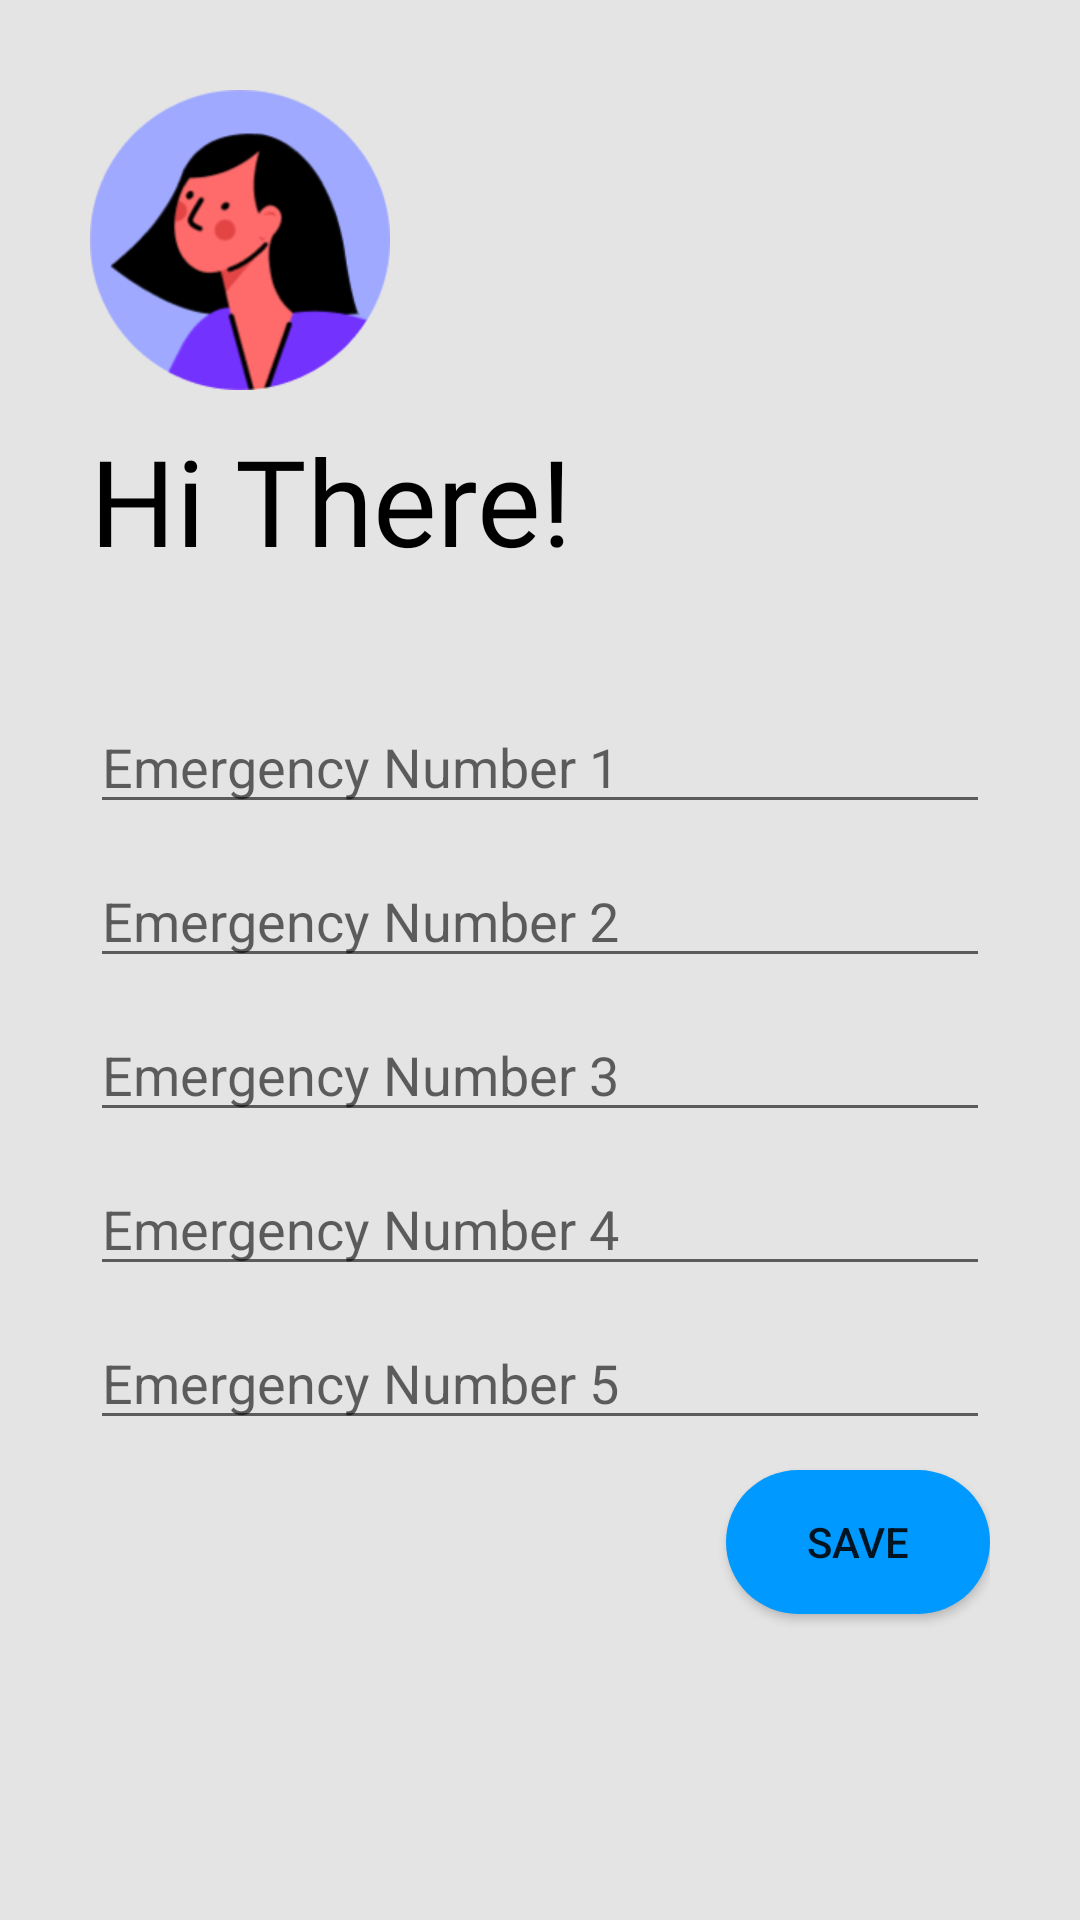

Android layout source for this screen:
<!-- AndroidManifest.xml: application theme Theme.Safher -->
<!-- res/layout/activity_edit_emergency_numbers.xml -->
<?xml version="1.0" encoding="utf-8"?>
<LinearLayout xmlns:android="http://schemas.android.com/apk/res/android"
    android:layout_width="match_parent"
    android:layout_height="match_parent"
    xmlns:app="http://schemas.android.com/apk/res-auto"
    android:orientation="vertical"
    android:padding="30dp"
    android:background="@color/dark_white">

    <ImageView
        android:layout_width="100dp"
        android:layout_height="100dp"
        android:src="@drawable/avatarwoman"
        android:layout_marginBottom="10dp"/>

    <TextView
        android:layout_width="wrap_content"
        android:layout_height="wrap_content"
        android:text="Hi There!"
        android:textSize="40sp"
        android:textColor="@color/black"
        android:fontFamily="@font/nothing"
        android:layout_marginBottom="40dp"/>

    <EditText
        android:id="@+id/emergency_number_1"
        android:layout_width="match_parent"
        android:layout_height="wrap_content"
        android:hint="Emergency Number 1"
        android:layout_marginBottom="10dp"
        android:inputType="phone" />

    <EditText
        android:id="@+id/emergency_number_2"
        android:layout_width="match_parent"
        android:layout_height="wrap_content"
        android:hint="Emergency Number 2"
        android:layout_marginBottom="10dp"
        android:inputType="phone" />

    <EditText
        android:id="@+id/emergency_number_3"
        android:layout_width="match_parent"
        android:layout_height="wrap_content"
        android:hint="Emergency Number 3"
        android:layout_marginBottom="10dp"
        android:inputType="phone" />

    <EditText
        android:id="@+id/emergency_number_4"
        android:layout_width="match_parent"
        android:layout_height="wrap_content"
        android:hint="Emergency Number 4"
        android:layout_marginBottom="10dp"
        android:inputType="phone" />

    <EditText
        android:id="@+id/emergency_number_5"
        android:layout_width="match_parent"
        android:layout_height="wrap_content"
        android:hint="Emergency Number 5"
        android:layout_marginBottom="10dp"
        android:inputType="phone" />

    <Button
        android:id="@+id/save_button"
        android:layout_width="wrap_content"
        android:layout_height="wrap_content"
        android:text="Save"
        android:background="@drawable/round_button"
        app:backgroundTint="#0099FF"
        android:layout_gravity="right" />
</LinearLayout>
<!-- resources referenced by this layout -->
<resources>
  <color name="black">#FF000000</color>
  <color name="dark_white">#FFE4E4E4</color>
  <!-- drawable avatarwoman: png bitmap (drawable, 13719 bytes) -->
  <!-- drawable round_button (drawable) -->
  <?xml version="1.0" encoding="utf-8"?>
  <shape android:shape="rectangle"
      xmlns:android="http://schemas.android.com/apk/res/android">
  
      <solid android:color="#FFFFFF"/>
  
      <corners android:radius="50dp"/>
  
  
  </shape>
  <style name="Theme.Safher" parent="Theme.MaterialComponents.DayNight.DarkActionBar">
          
          <item name="colorPrimary">@color/purple_500</item>
          <item name="colorPrimaryVariant">@color/purple_700</item>
          <item name="colorOnPrimary">@color/white</item>
          
          <item name="colorSecondary">@color/teal_200</item>
          <item name="colorSecondaryVariant">@color/teal_700</item>
          <item name="colorOnSecondary">@color/black</item>
          
          <item name="android:statusBarColor">?attr/colorPrimaryVariant</item>
          
      </style>
  <color name="purple_500">#FF6200EE</color>
  <color name="purple_700">#FF3700B3</color>
  <color name="white">#FFFFFFFF</color>
  <color name="teal_200">#FF03DAC5</color>
  <color name="teal_700">#FF018786</color>
</resources>
